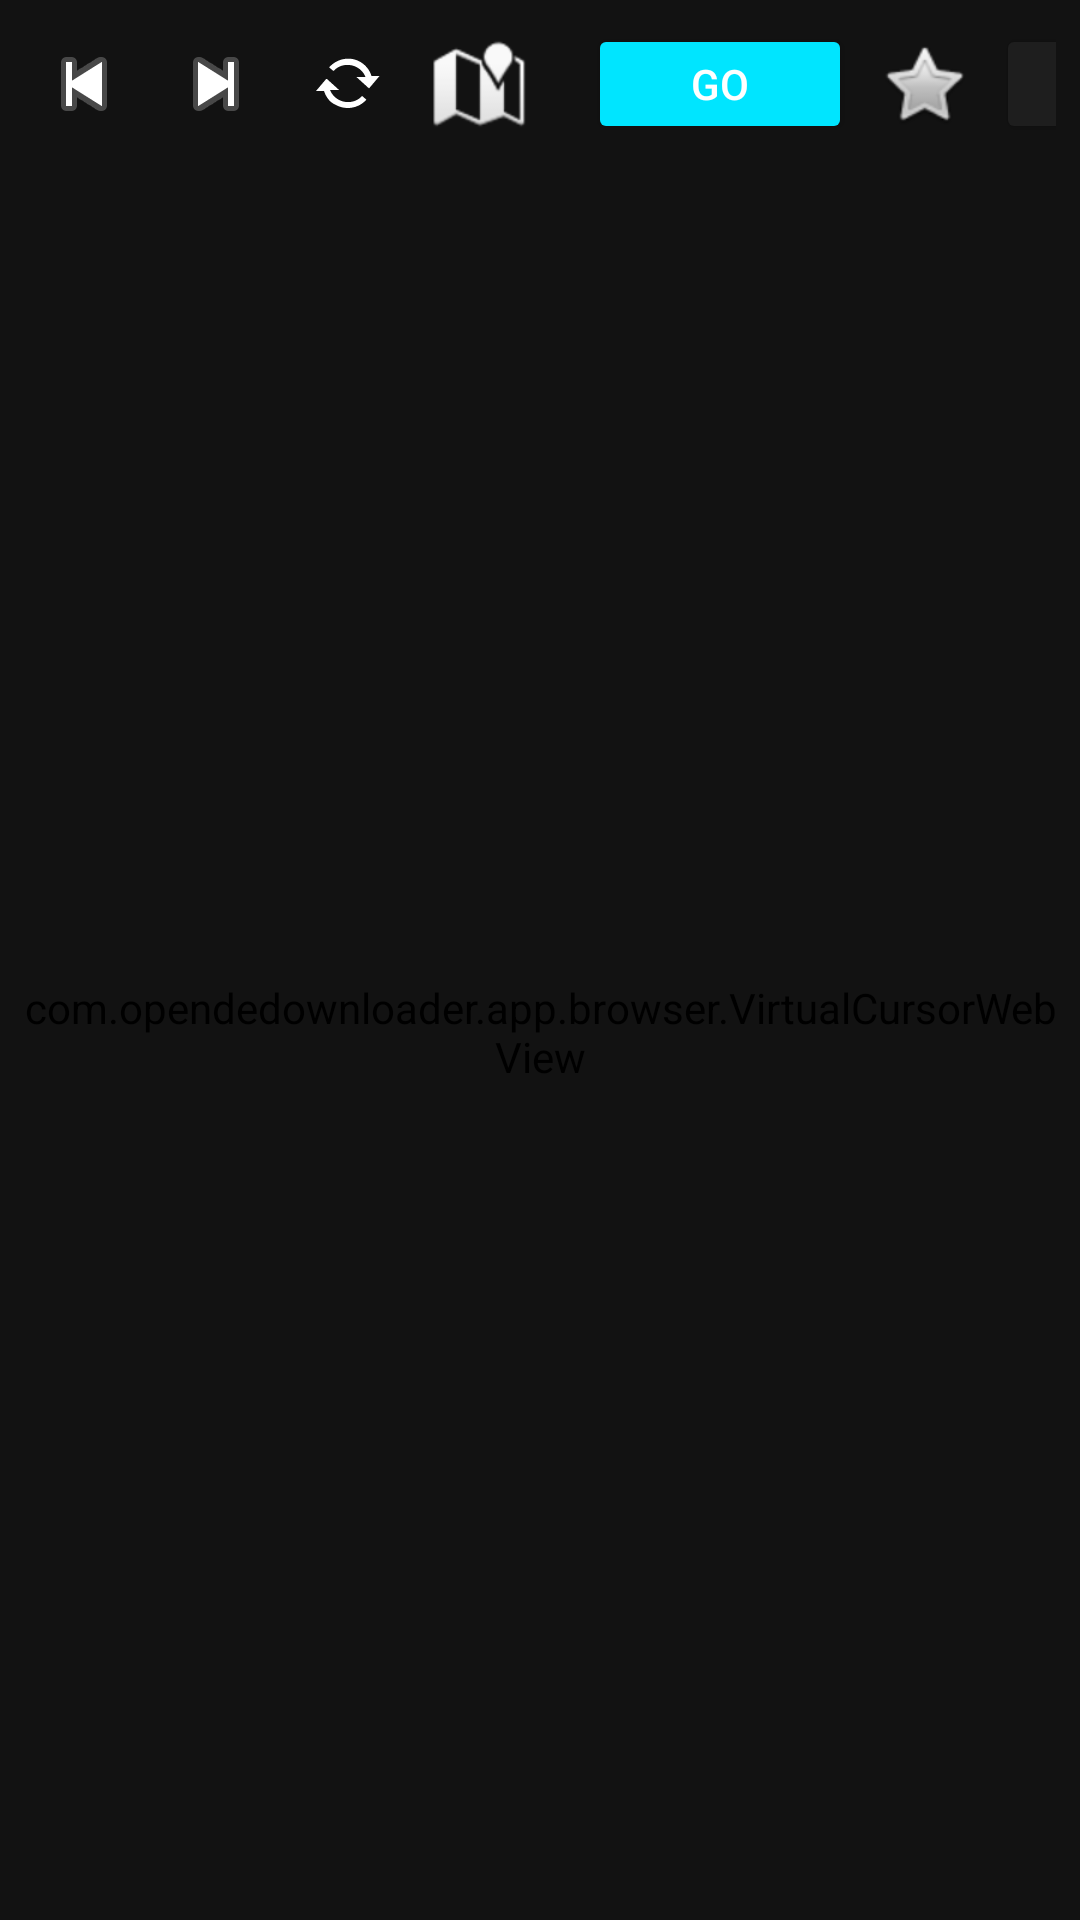

Produce the Android XML layout that renders to this screen, including the resource entries it uses.
<!-- AndroidManifest.xml: application theme Theme.OpenDownloader -->
<!-- res/layout/fragment_browser.xml -->
<?xml version="1.0" encoding="utf-8"?>
<LinearLayout xmlns:android="http://schemas.android.com/apk/res/android"
    android:layout_width="match_parent"
    android:layout_height="match_parent"
    android:orientation="vertical"
    android:padding="8dp"
    android:background="#121212">

    
    <LinearLayout
        android:layout_width="match_parent"
        android:layout_height="wrap_content"
        android:orientation="horizontal"
        android:gravity="center_vertical"
        android:layout_marginBottom="8dp">

        <ImageButton
            android:id="@+id/btnBack"
            android:layout_width="40dp"
            android:layout_height="40dp"
            android:src="@android:drawable/ic_media_previous"
            android:background="@drawable/button_focus_bg"
            android:focusable="true"
            android:contentDescription="Back"
            android:layout_marginEnd="4dp" />

        <ImageButton
            android:id="@+id/btnForward"
            android:layout_width="40dp"
            android:layout_height="40dp"
            android:src="@android:drawable/ic_media_next"
            android:background="@drawable/button_focus_bg"
            android:focusable="true"
            android:contentDescription="Forward"
            android:layout_marginEnd="4dp" />

        <ImageButton
            android:id="@+id/btnRefresh"
            android:layout_width="40dp"
            android:layout_height="40dp"
            android:src="@android:drawable/stat_notify_sync"
            android:background="@drawable/button_focus_bg"
            android:focusable="true"
            android:contentDescription="Refresh"
            android:layout_marginEnd="4dp" />

        <ImageButton
            android:id="@+id/btnHome"
            android:layout_width="40dp"
            android:layout_height="40dp"
            android:src="@android:drawable/ic_dialog_map"
            android:background="@drawable/button_focus_bg"
            android:focusable="true"
            android:contentDescription="Home"
            android:layout_marginEnd="8dp" />

        
        <EditText
            android:id="@+id/etUrl"
            android:layout_width="0dp"
            android:layout_height="40dp"
            android:layout_weight="1"
            android:hint="Type URL or Google Search..."
            android:textColorHint="#88FFFFFF"
            android:textColor="#FFFFFF"
            android:background="#1E1E1E"
            android:paddingStart="12dp"
            android:paddingEnd="12dp"
            android:imeOptions="actionGo"
            android:inputType="textUri"
            android:focusable="true"
            android:layout_marginEnd="8dp" />

        <Button
            android:id="@+id/btnGo"
            android:layout_width="wrap_content"
            android:layout_height="40dp"
            android:text="GO"
            android:textColor="#FFFFFF"
            android:backgroundTint="#00E5FF"
            android:focusable="true"
            android:layout_marginEnd="4dp" />

        <ImageButton
            android:id="@+id/btnBookmark"
            android:layout_width="40dp"
            android:layout_height="40dp"
            android:src="@android:drawable/btn_star_big_off"
            android:background="@drawable/button_focus_bg"
            android:focusable="true"
            android:contentDescription="Add Bookmark"
            android:layout_marginEnd="4dp" />

        <Button
            android:id="@+id/btnToggleCursor"
            android:layout_width="wrap_content"
            android:layout_height="40dp"
            android:text="Cursor"
            android:textSize="11sp"
            android:textColor="#FFFFFF"
            android:backgroundTint="#1E1E1E"
            android:focusable="true" />

    </LinearLayout>

    
    <FrameLayout
        android:layout_width="match_parent"
        android:layout_height="0dp"
        android:layout_weight="1"
        android:background="#1E1E1E">

        <com.opendedownloader.app.browser.VirtualCursorWebView
            android:id="@+id/webView"
            android:layout_width="match_parent"
            android:layout_height="match_parent" />

    </FrameLayout>
</LinearLayout>
<!-- resources referenced by this layout -->
<resources>
  <!-- drawable button_focus_bg (drawable) -->
  <?xml version="1.0" encoding="utf-8"?>
  <selector xmlns:android="http://schemas.android.com/apk/res/android">
      
      <item android:state_focused="true" android:state_selected="true">
          <shape android:shape="rectangle">
              <solid android:color="#00E5FF" />
              <corners android:radius="8dp" />
          </shape>
      </item>
      <item android:state_focused="true">
          <shape android:shape="rectangle">
              <solid android:color="#3300E5FF" />
              <corners android:radius="8dp" />
              <stroke android:width="2dp" android:color="#00E5FF" />
          </shape>
      </item>
      
      <item android:state_selected="true">
          <shape android:shape="rectangle">
              <solid android:color="#1A00E5FF" />
              <corners android:radius="8dp" />
          </shape>
      </item>
      
      <item>
          <shape android:shape="rectangle">
              <solid android:color="@android:color/transparent" />
              <corners android:radius="8dp" />
          </shape>
      </item>
  </selector>
  <style name="Theme.OpenDownloader" parent="Theme.MaterialComponents.NoActionBar">
          
          <item name="colorPrimary">#2196F3</item>
          <item name="colorPrimaryVariant">#0D47A1</item>
          <item name="colorOnPrimary">#FFFFFF</item>
          
          <item name="colorSecondary">#FF4081</item>
          <item name="colorSecondaryVariant">#C51162</item>
          <item name="colorOnSecondary">#FFFFFF</item>
          
          <item name="android:statusBarColor" tools:targetApi="l">?attr/colorPrimaryVariant</item>
          
          <item name="android:windowBackground">#121212</item>
          <item name="android:background">#121212</item>
          <item name="colorSurface">#1E1E1E</item>
          <item name="colorOnSurface">#FFFFFF</item>
      </style>
</resources>
